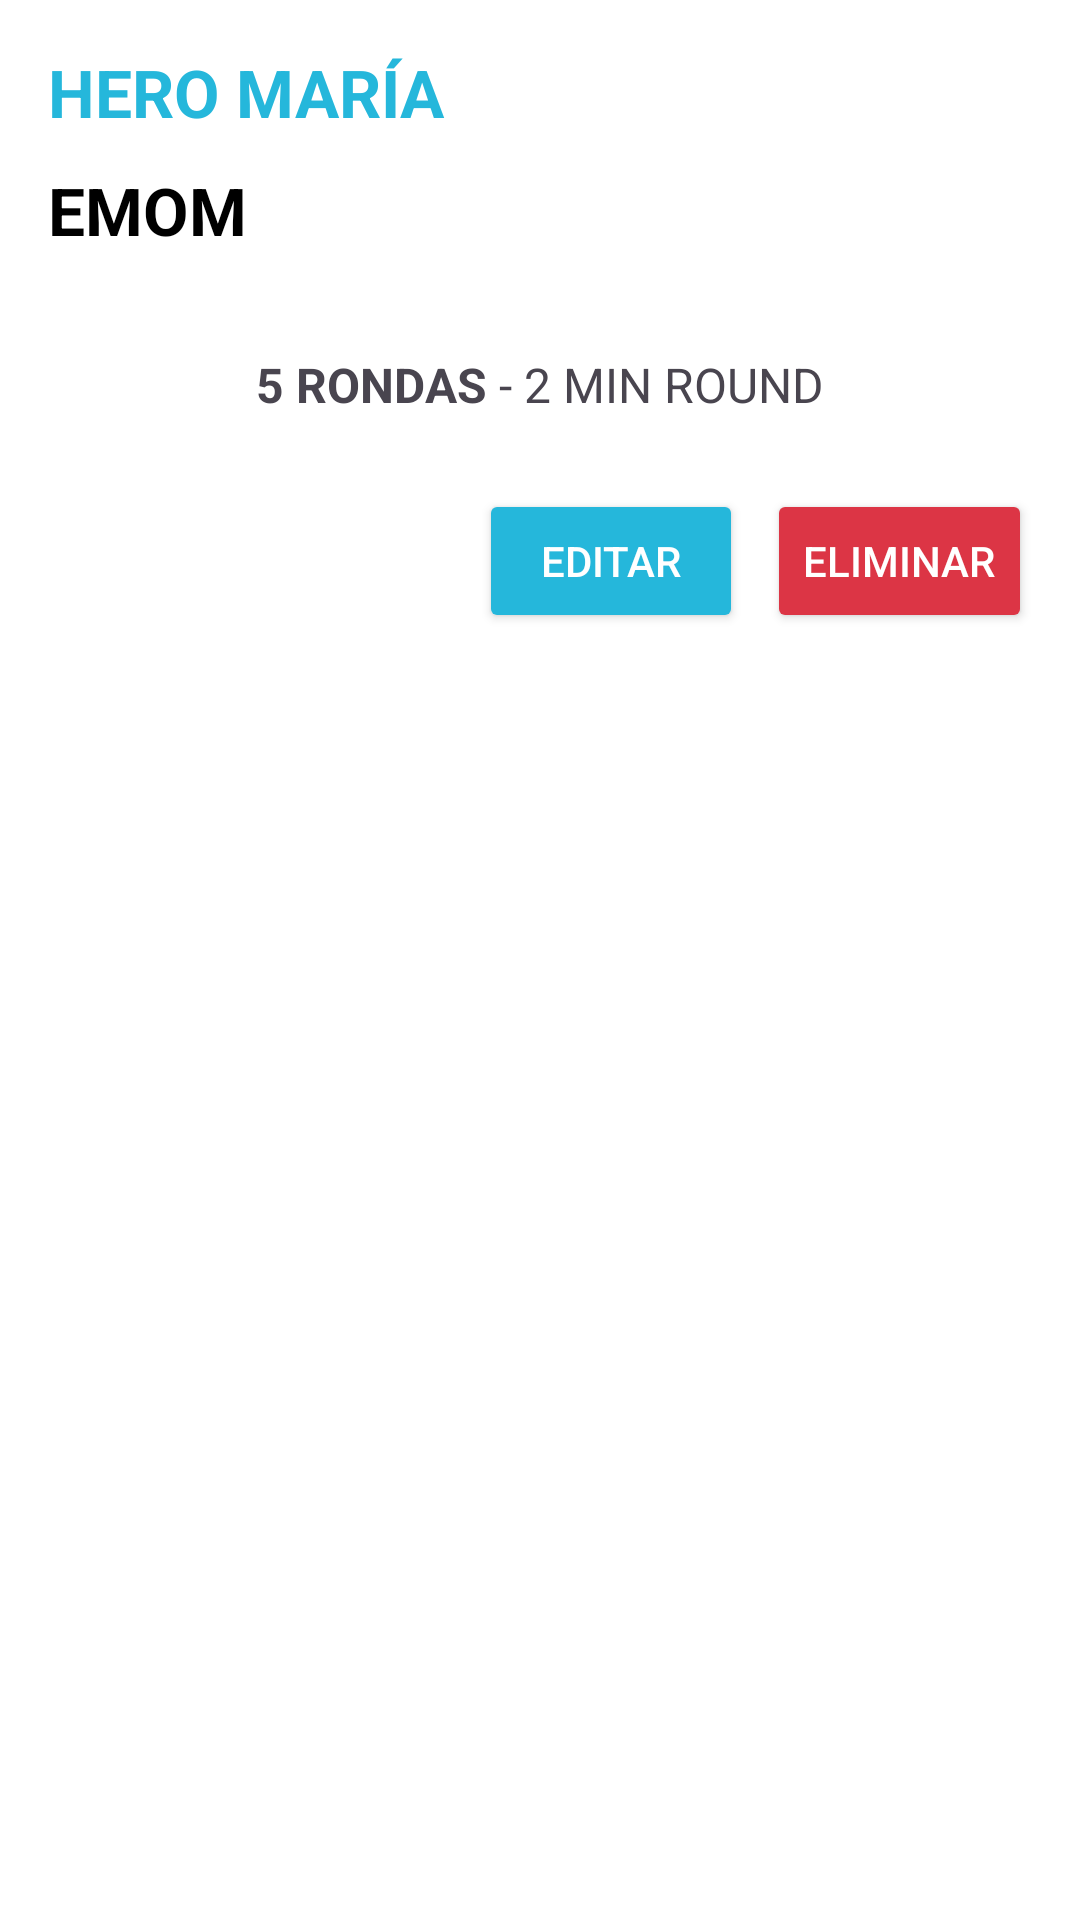

Reconstruct the res/layout file that produces this screen, plus the resources it refers to.
<!-- AndroidManifest.xml: application theme Theme.ValhallaTheBox -->
<!-- res/layout/fragment_wod_detail.xml -->
<?xml version="1.0" encoding="utf-8"?>
<ScrollView xmlns:android="http://schemas.android.com/apk/res/android"
    android:id="@+id/wodDetailRoot"
    android:layout_width="match_parent"
    android:layout_height="wrap_content"
    android:background="@android:color/white"
    android:padding="16dp">

    <LinearLayout
        android:layout_width="match_parent"
        android:layout_height="wrap_content"
        android:orientation="vertical">
        <LinearLayout
            android:layout_width="match_parent"
            android:layout_height="wrap_content"
            android:orientation="horizontal">
            <TextView
                android:id="@+id/tvWodName"
                android:layout_width="wrap_content"
                android:layout_height="wrap_content"
                android:text="Hero María"
                android:textColor="@color/blue_main"
                android:textSize="22sp"
                android:textStyle="bold"
                android:textAllCaps="true"
                android:layout_marginBottom="10dp"
                android:layout_marginEnd="8dp"
                />
        </LinearLayout>

        <LinearLayout
            android:layout_width="match_parent"
            android:layout_height="30dp"
            android:orientation="horizontal">

            <TextView
                android:id="@+id/tvWodType"
                android:layout_width="wrap_content"
                android:layout_height="wrap_content"
                android:text="EMOM"
                android:textColor="#000000"
                android:textSize="22sp"
                android:textStyle="bold"
                android:layout_marginEnd="8dp" />

        </LinearLayout>


        
        <LinearLayout
            android:id="@+id/blocksContainer"
            android:layout_width="match_parent"
            android:layout_height="wrap_content"
            android:orientation="vertical"
            android:layout_marginTop="16dp" />

        
        <LinearLayout
            android:layout_width="match_parent"
            android:layout_height="wrap_content"
            android:orientation="horizontal"
            android:gravity="center"
            android:layout_marginTop="16dp">

            <TextView
                android:id="@+id/tvRounds"
                android:layout_width="wrap_content"
                android:layout_height="wrap_content"
                android:text="5 RONDAS"
                android:textSize="16sp"
                android:textStyle="bold" />

            <TextView
                android:id="@+id/tvTime"
                android:layout_width="wrap_content"
                android:layout_height="wrap_content"
                android:text=" - 2 MIN ROUND"
                android:textSize="16sp" />
        </LinearLayout>
        
        <LinearLayout
            android:layout_width="match_parent"
            android:layout_height="wrap_content"
            android:orientation="horizontal"
            android:layout_marginTop="24dp"
            android:gravity="end">

            <Button
                android:id="@+id/btnEditWod"
                android:layout_width="wrap_content"
                android:layout_height="wrap_content"
                android:text="Editar"
                android:textColor="#fff"
                android:backgroundTint="@color/blue_main"
                android:layout_marginEnd="8dp"/>

            <Button
                android:id="@+id/btnDeleteWod"
                android:layout_width="wrap_content"
                android:layout_height="wrap_content"
                android:text="Eliminar"
                android:textColor="#fff"
                android:backgroundTint="#dc3545"/>
        </LinearLayout>
    </LinearLayout>
</ScrollView>
<!-- resources referenced by this layout -->
<resources>
  <color name="blue_main">#25b7db</color>
  <style name="Theme.ValhallaTheBox" parent="Base.Theme.ValhallaTheBox" />
  <style name="Base.Theme.ValhallaTheBox" parent="Theme.Material3.DayNight.NoActionBar">
          <item name="colorPrimary">@color/blue_main</item>
          <item name="colorPrimaryVariant">@color/blue_main</item>
          <item name="colorOnPrimary">@color/white</item>
      </style>
  <color name="white">#FFFFFFFF</color>
</resources>
